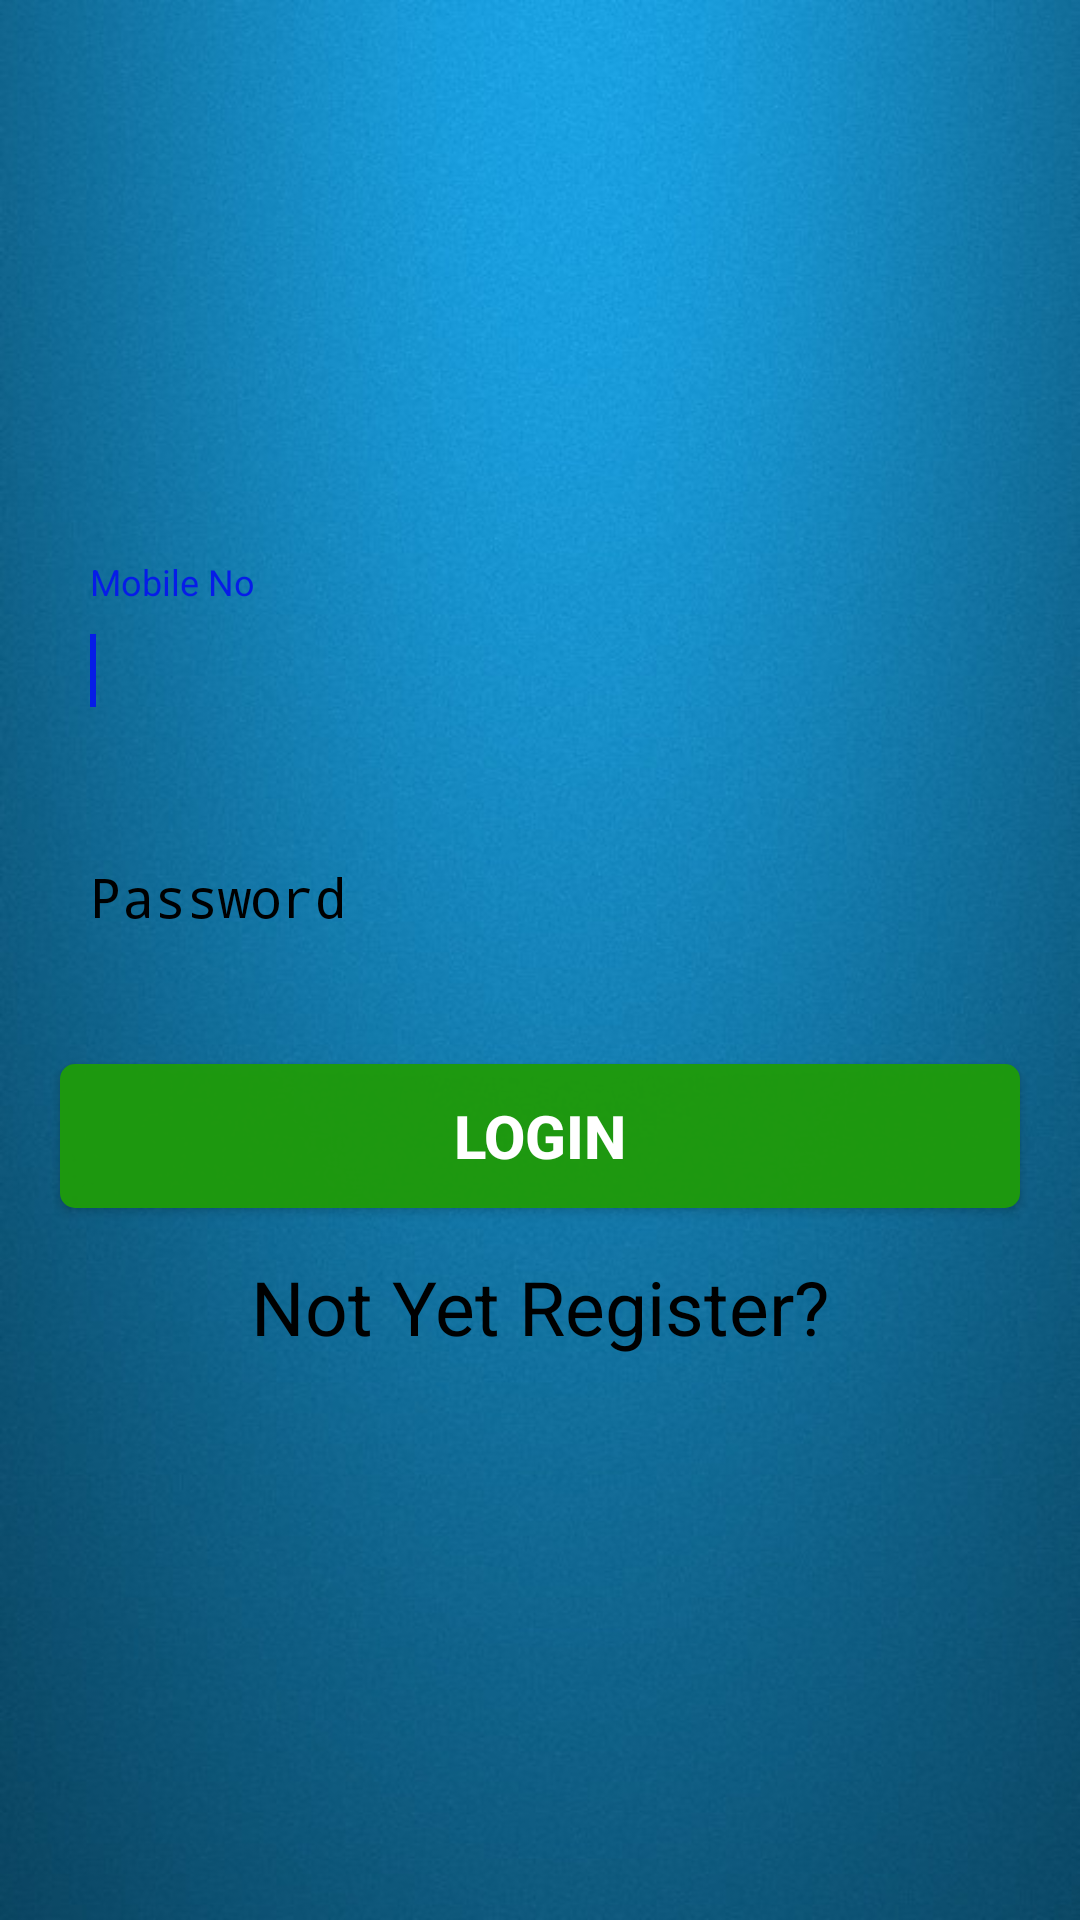

Reconstruct the res/layout file that produces this screen, plus the resources it refers to.
<!-- AndroidManifest.xml: activity theme AppTheme.Dark -->
<!-- res/layout/activity_login.xml -->
<?xml version="1.0" encoding="utf-8"?>
<RelativeLayout xmlns:android="http://schemas.android.com/apk/res/android"
    android:layout_width="fill_parent"
    android:layout_height="fill_parent"
    android:background="@drawable/background"
    android:gravity="center">


    <LinearLayout
        android:layout_width="match_parent"
        android:layout_height="wrap_content"
        android:layout_marginLeft="10dp"
        android:layout_marginRight="10dp"
        android:orientation="vertical">

        
        <android.support.design.widget.TextInputLayout
            android:layout_width="match_parent"
            android:layout_height="wrap_content"
            android:layout_marginLeft="10dp"
            android:layout_marginRight="10dp">

            <EditText
                android:id="@+id/mobileno_ed"
                android:layout_width="match_parent"
                android:layout_height="50dp"
                android:background="@drawable/rounded_edittext"
                android:hint="Mobile No"
                android:inputType="text"
                android:maxLines="1"
                android:paddingLeft="10dp"
                android:textColor="@color/black">

                <requestFocus />
            </EditText>

        </android.support.design.widget.TextInputLayout>

        
        <android.support.design.widget.TextInputLayout
            android:layout_width="match_parent"
            android:layout_height="wrap_content"
            android:layout_marginLeft="10dp"

            android:layout_marginRight="10dp"
            android:layout_marginTop="15dp">

            <EditText
                android:id="@+id/pasword_ed"
                android:layout_width="match_parent"
                android:layout_height="50dp"
                android:background="@drawable/rounded_edittext"
                android:hint="Password"
                android:inputType="textPassword"
                android:maxLines="1"
                android:paddingLeft="10dp"
                android:textColor="@color/black" />

        </android.support.design.widget.TextInputLayout>


        <Button
            android:id="@+id/loginInnerB"
            android:layout_width="match_parent"
            android:layout_height="wrap_content"
            android:layout_below="@+id/loginInputLayout"
            android:layout_centerHorizontal="true"
            android:layout_marginLeft="10dp"
            android:layout_marginRight="10dp"
            android:layout_marginTop="30dp"
            android:background="@drawable/btn_login_selector"
            android:text="Login"
            android:textColor="@color/white"
            android:textSize="20sp"
            android:textStyle="bold" />


        <TextView
            android:id="@+id/btn_signup"
            android:layout_width="wrap_content"
            android:layout_height="wrap_content"
            android:layout_gravity="center_horizontal"
            android:layout_marginTop="16dp"
            android:text="Not Yet Register?"
            android:textColor="@color/black"
            android:textSize="25sp" />

    </LinearLayout>


</RelativeLayout>
<!-- resources referenced by this layout -->
<resources>
  <color name="black">#ff000000</color>
  <color name="white">#ffffffff</color>
  <!-- drawable background: png bitmap (drawable-hdpi, 475863 bytes) -->
  <!-- drawable btn_login_selector (drawable) -->
  <?xml version="1.0" encoding="utf-8"?>
  <selector xmlns:android="http://schemas.android.com/apk/res/android">
      <item android:state_pressed="false">
          <shape android:shape="rectangle">
              <solid android:color="@color/green" />
              <corners android:bottomLeftRadius="5dp" android:bottomRightRadius="5dp" android:topLeftRadius="5dp" android:topRightRadius="5dp" />
          </shape>
      </item>
      <item android:state_pressed="true">
          <shape android:shape="rectangle">
              <solid android:color="@color/green_light" />
              <corners android:bottomLeftRadius="5dp" android:bottomRightRadius="5dp" android:topLeftRadius="5dp" android:topRightRadius="5dp" />
          </shape>
      </item>
  </selector>
  <style name="AppTheme.Dark" parent="Theme.AppCompat.NoActionBar">
  
          <item name="windowActionBar">false</item>
          <item name="windowNoTitle">true</item>
          <item name="android:windowFullscreen">true</item>
  
          
          <item name="colorControlNormal">@color/blue_dark</item>
          <item name="colorControlActivated">@color/blue</item>
          <item name="colorControlHighlight">@color/green_light</item>
          <item name="android:textColorHint">@color/black</item>
          <item name="android:textColorHintInverse">@color/blue_light</item>
  
      </style>
  <color name="green">#f61f9b0c</color>
  <color name="green_light">#15F797</color>
  <color name="blue_dark">#0A222A</color>
  <color name="blue">#061CE8</color>
  <color name="blue_light">#1786B4</color>
</resources>
